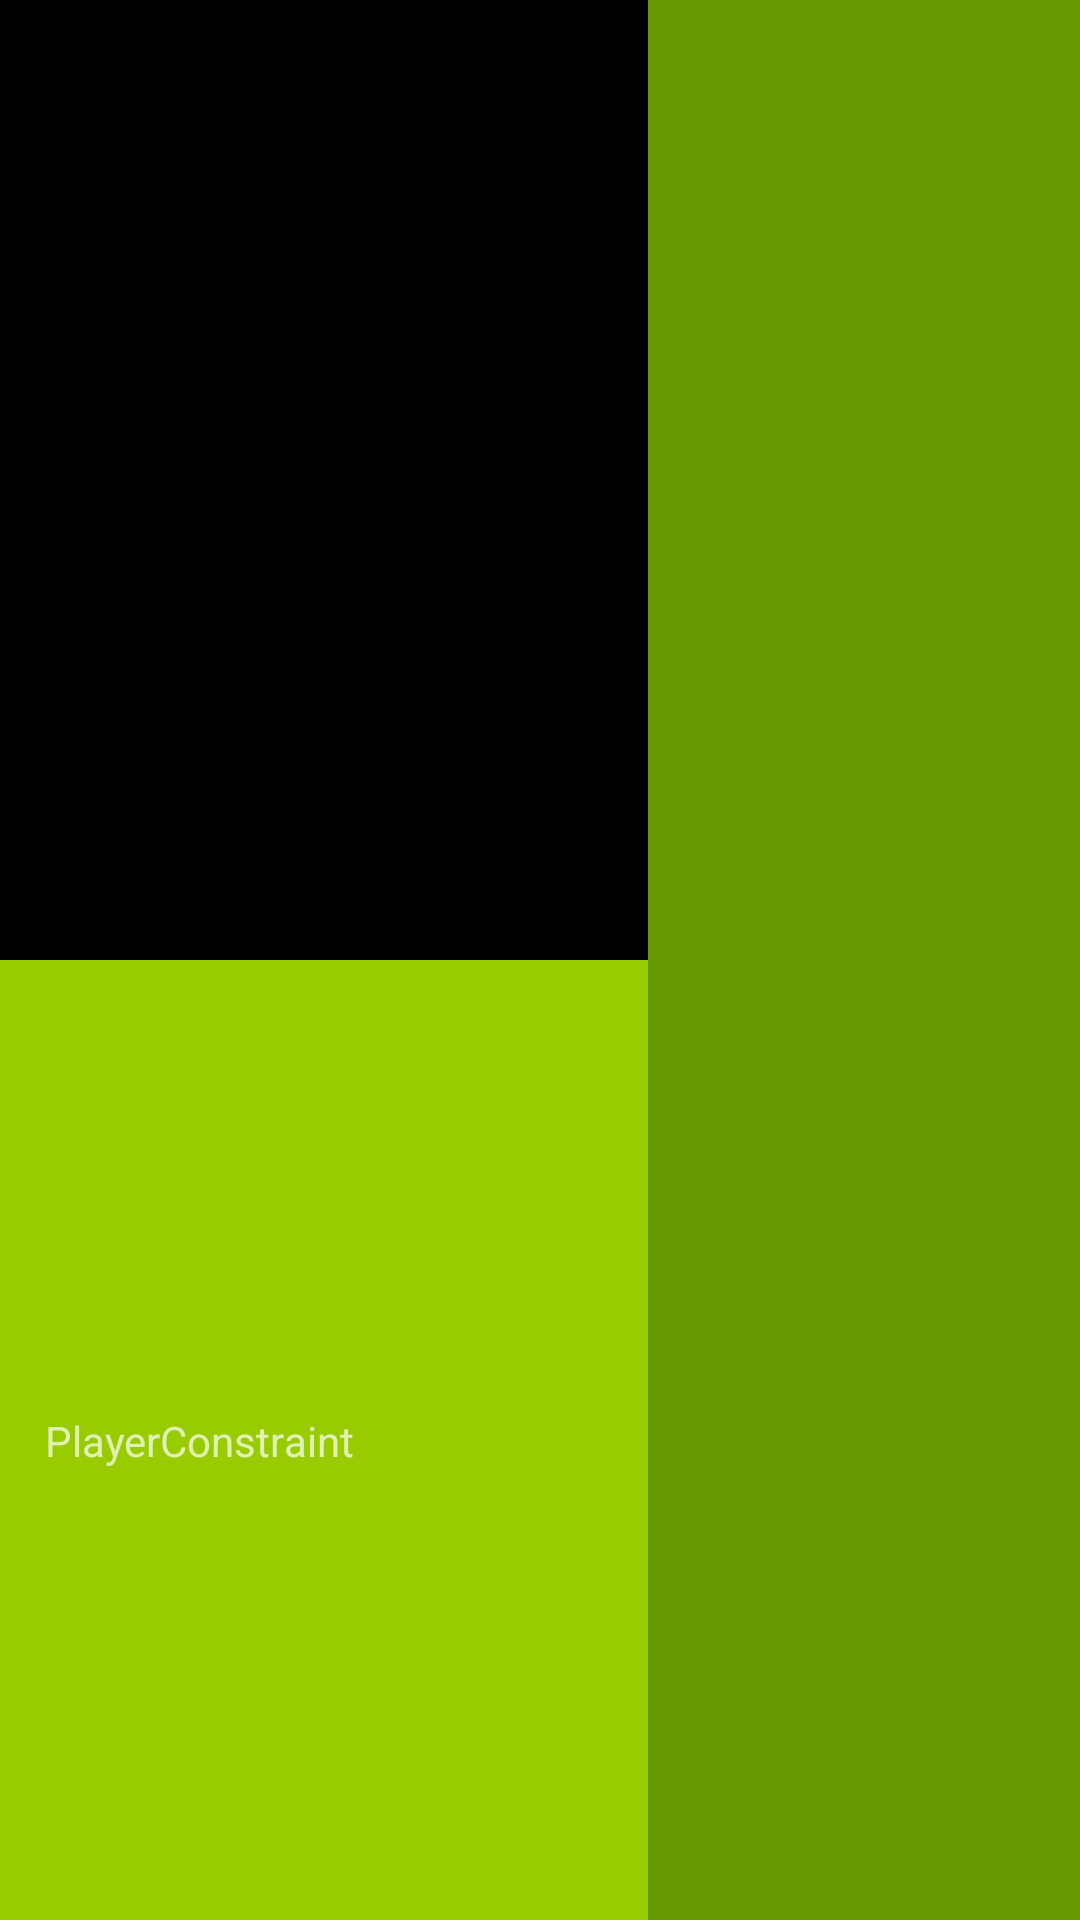

Write the Android layout XML for this screen, with the resource values it uses.
<!-- AndroidManifest.xml: application theme AppTheme -->
<!-- res/layout/player_tablet_landscape.xml -->
<?xml version="1.0" encoding="utf-8"?>
<androidx.constraintlayout.motion.widget.MotionLayout
    android:id="@+id/container"
    xmlns:android="http://schemas.android.com/apk/res/android"
    xmlns:app="http://schemas.android.com/apk/res-auto"
    xmlns:tools="http://schemas.android.com/tools"
    android:layout_width="match_parent"
    android:layout_height="match_parent">

    <View
        android:id="@+id/playback_view"
        android:layout_width="0dp"
        android:layout_height="0dp"
        app:layout_constraintTop_toTopOf="parent"
        app:layout_constraintBottom_toTopOf="@id/meta_bar"
        app:layout_constraintEnd_toStartOf="@id/guide_view"
        app:layout_constraintStart_toStartOf="parent"
        app:layout_constraintVertical_weight="0.5"
        app:layout_constraintHorizontal_weight="0.6"
        app:layout_constraintVertical_chainStyle="packed"
        app:layout_constraintHorizontal_chainStyle="packed"
        android:background="@android:color/black"
        tools:background="@tools:sample/backgrounds/scenic" />

    <ImageButton
        android:id="@+id/full_screen_toggle_button"
        android:layout_width="@dimen/min_touchable_icon_size"
        android:layout_height="@dimen/min_touchable_icon_size"
        android:background="@null"
        android:contentDescription="@string/maximize"
        android:src="@drawable/ic_baseline_fullscreen"
        app:layout_constraintEnd_toEndOf="@id/playback_view"
        app:layout_constraintTop_toTopOf="@id/playback_view" />


    <View
        android:id="@+id/meta_bar"
        android:layout_width="0dp"
        android:layout_height="0dp"
        android:background="@color/colorAccent"
        app:layout_constraintVertical_weight="0.5"
        app:layout_constraintTop_toBottomOf="@id/playback_view"
        app:layout_constraintBottom_toBottomOf="parent"
        app:layout_constraintEnd_toStartOf="@id/guide_view"
        app:layout_constraintStart_toStartOf="parent"/>

    <TextView
        android:id="@+id/meta_bar_text"
        android:layout_width="wrap_content"
        android:layout_height="wrap_content"
        app:layout_constraintTop_toTopOf="@id/meta_bar"
        app:layout_constraintBottom_toBottomOf="@id/meta_bar"
        app:layout_constraintStart_toStartOf="@id/meta_bar"
        android:paddingStart="@dimen/playback_guide_item_padding"
        android:paddingEnd="@dimen/playback_guide_item_padding"
        android:text="@string/app_name"/>

    <androidx.recyclerview.widget.RecyclerView
        android:id="@+id/guide_view"
        android:layout_width="0dp"
        android:layout_height="0dp"
        android:background="@android:color/holo_green_dark"
        app:layout_constraintStart_toEndOf="@id/playback_view"
        app:layout_constraintEnd_toEndOf="parent"
        app:layout_constraintBottom_toBottomOf="parent"
        app:layout_constraintTop_toTopOf="parent"
        app:layout_constraintHorizontal_weight="0.4"
        tools:listitem="@layout/tv_show_guide_item_constraint_layout"
        tools:visibility="visible" />

</androidx.constraintlayout.motion.widget.MotionLayout>
<!-- res/layout/tv_show_guide_item_constraint_layout.xml (included above) -->
<?xml version="1.0" encoding="utf-8"?>
<androidx.constraintlayout.widget.ConstraintLayout
    xmlns:android="http://schemas.android.com/apk/res/android"
    xmlns:app="http://schemas.android.com/apk/res-auto"
    xmlns:tools="http://schemas.android.com/tools"
    android:layout_width="match_parent"
    android:layout_height="wrap_content"
    android:maxHeight="@dimen/playback_guide_item_max_height"
    android:minHeight="@dimen/playback_guide_item_min_height"
    android:padding="@dimen/playback_guide_item_padding">

    <androidx.constraintlayout.widget.Guideline
        android:id="@+id/vertical_guideline"
        android:layout_width="wrap_content"
        android:layout_height="wrap_content"
        android:orientation="vertical"
        app:layout_constraintGuide_percent="0.85"/>

    <TextView
        android:id="@+id/tv_show_item_name"
        android:layout_width="0dp"
        android:layout_height="wrap_content"
        app:layout_constraintVertical_chainStyle="packed"
        app:layout_constraintTop_toTopOf="parent"
        app:layout_constraintBottom_toTopOf="@id/tv_show_item_description"
        app:layout_constraintStart_toStartOf="parent"
        app:layout_constraintEnd_toStartOf="@id/vertical_guideline"
        app:layout_constraintHorizontal_bias="0"
        android:ellipsize="end"
        tools:text="@tools:sample/lorem"/>

    <TextView
        android:id="@+id/tv_show_item_description"
        android:layout_width="0dp"
        android:layout_height="wrap_content"
        app:layout_constraintBottom_toBottomOf="parent"
        app:layout_constraintEnd_toEndOf="@id/vertical_guideline"
        app:layout_constraintTop_toBottomOf="@id/tv_show_item_name"
        app:layout_constraintStart_toStartOf="@id/tv_show_item_name"
        app:layout_constraintHorizontal_bias="0"
        android:ellipsize="end"
        android:maxLines="2"
        tools:text="@tools:sample/lorem" />

</androidx.constraintlayout.widget.ConstraintLayout>
<!-- resources referenced by this layout -->
<resources>
  <color name="colorAccent">@android:color/holo_green_light</color>
  <dimen name="min_touchable_icon_size">48dp</dimen>
  <dimen name="playback_guide_item_max_height">120dp</dimen>
  <dimen name="playback_guide_item_min_height">80dp</dimen>
  <dimen name="playback_guide_item_padding">15dp</dimen>
  <string name="app_name">PlayerConstraint</string>
  <string name="maximize">Maximize</string>
  <style name="AppTheme" parent="Theme.AppCompat.NoActionBar">
          
          <item name="colorPrimary">@color/colorPrimary</item>
          <item name="colorPrimaryDark">@color/colorPrimaryDark</item>
          <item name="colorAccent">@color/colorAccent</item>
      </style>
  <color name="colorPrimary">#008577</color>
  <color name="colorPrimaryDark">#00574B</color>
</resources>
